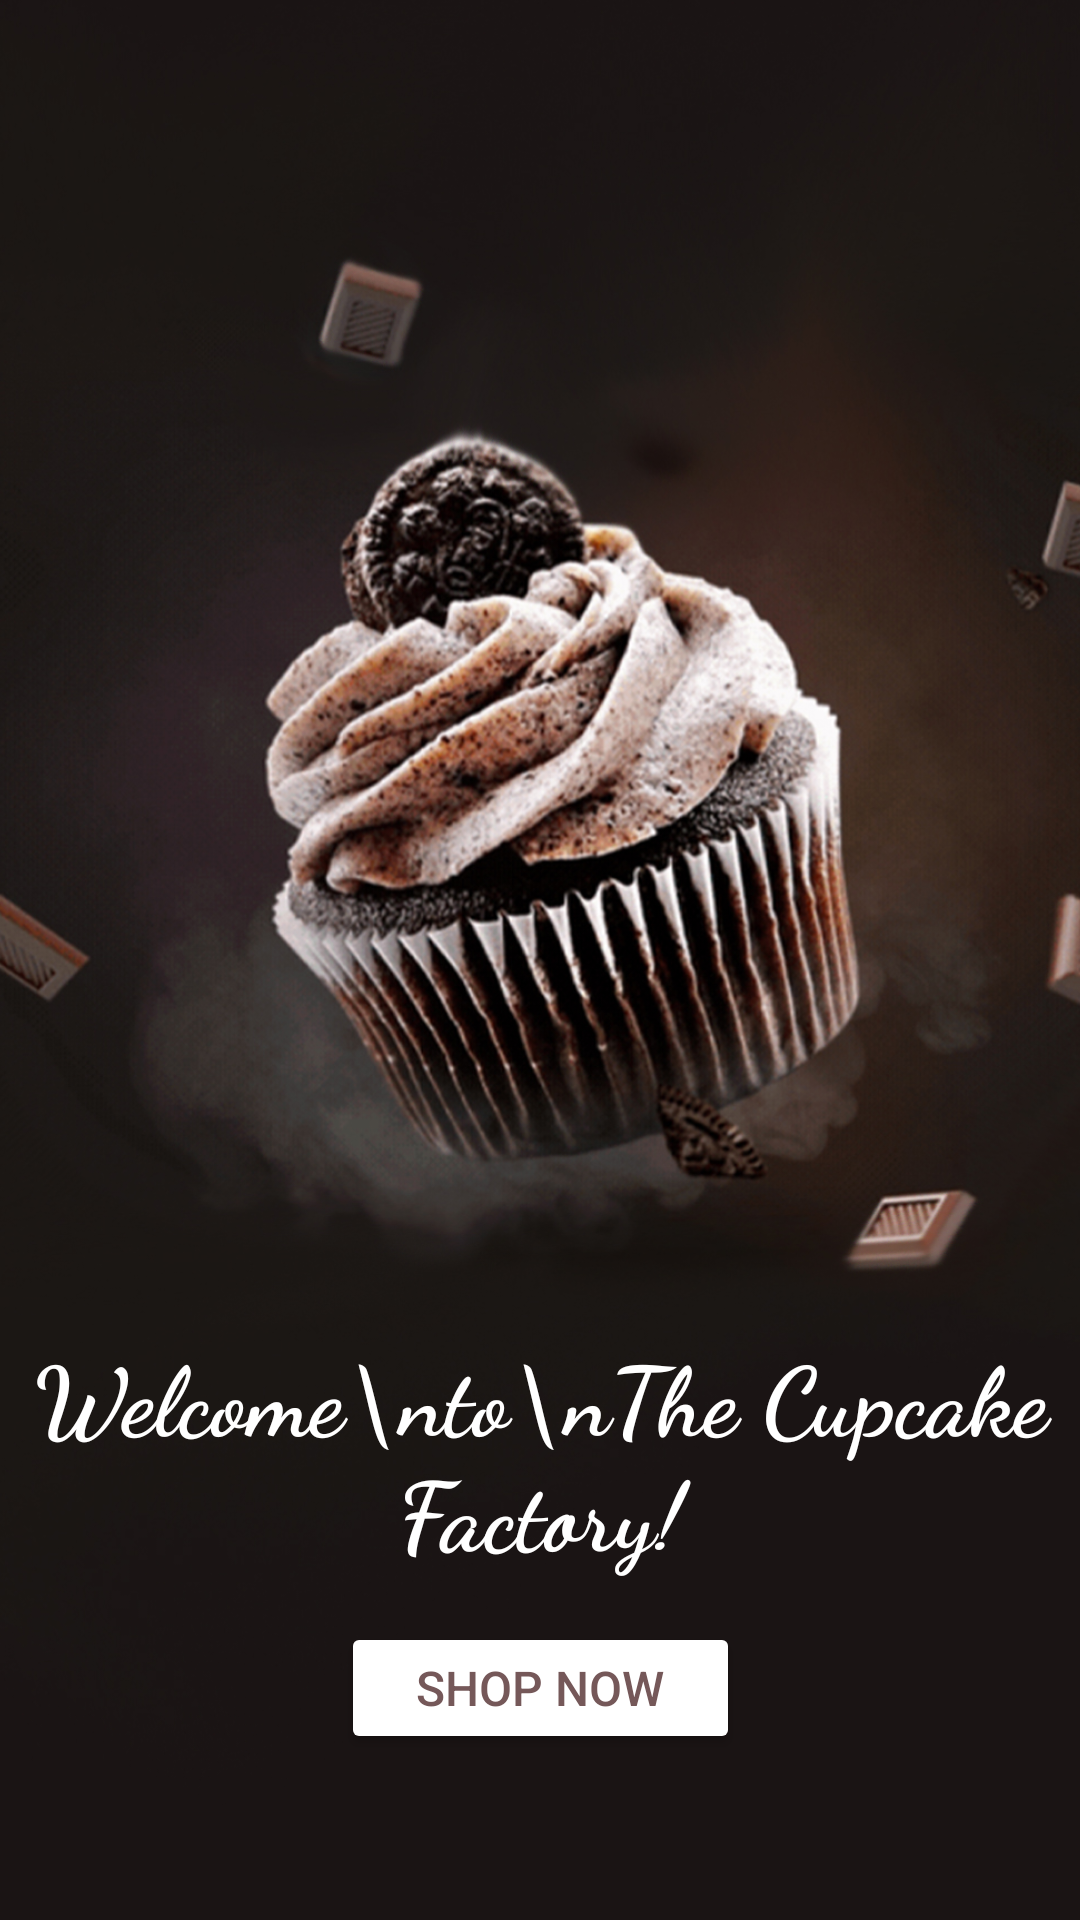

This screen was rendered from an Android layout file. Write that file and the resources it references.
<!-- AndroidManifest.xml: application theme Theme.CupcakeApp -->
<!-- res/layout/activity_main.xml -->
<?xml version="1.0" encoding="utf-8"?>
<androidx.constraintlayout.widget.ConstraintLayout xmlns:android="http://schemas.android.com/apk/res/android"
    xmlns:app="http://schemas.android.com/apk/res-auto"
    xmlns:tools="http://schemas.android.com/tools"
    android:layout_width="match_parent"
    android:layout_height="match_parent"
    tools:context=".MainActivity">

    <ImageView
        android:id="@+id/welcomeBg"
        android:layout_width="617dp"
        android:layout_height="903dp"
        app:layout_constraintBottom_toBottomOf="parent"
        app:layout_constraintEnd_toEndOf="parent"
        app:layout_constraintStart_toStartOf="parent"
        app:layout_constraintTop_toTopOf="parent"
        app:srcCompat="@drawable/home_bg" />

    <TextView
        android:id="@+id/welcomeTxt"
        android:layout_width="wrap_content"
        android:layout_height="wrap_content"
        android:fontFamily="cursive"
        android:text="Welcome\nto\nThe Cupcake Factory!"
        android:textAlignment="center"
        android:textColor="@color/white"
        android:textSize="32sp"
        android:textStyle="bold"
        app:layout_constraintBottom_toBottomOf="parent"
        app:layout_constraintEnd_toEndOf="parent"
        app:layout_constraintStart_toStartOf="parent"
        app:layout_constraintTop_toTopOf="parent"
        app:layout_constraintVertical_bias="0.795" />

    <Button
        android:id="@+id/shopNowBtn"
        android:layout_width="133dp"
        android:layout_height="44dp"
        android:backgroundTint="@color/white"
        android:onClick="toLogin"
        android:text="Shop Now"
        android:textColor="@color/brown"
        android:textSize="16sp"
        app:layout_constraintBottom_toBottomOf="parent"
        app:layout_constraintEnd_toEndOf="parent"
        app:layout_constraintStart_toStartOf="parent"
        app:layout_constraintTop_toBottomOf="@+id/welcomeTxt"
        app:layout_constraintVertical_bias="0.213" />
</androidx.constraintlayout.widget.ConstraintLayout>
<!-- resources referenced by this layout -->
<resources>
  <color name="brown">#755859</color>
  <color name="white">#FFFFFFFF</color>
  <!-- drawable home_bg: jpg bitmap (drawable, 629177 bytes) -->
  <style name="Theme.CupcakeApp" parent="Base.Theme.CupcakeApp" />
  <style name="Base.Theme.CupcakeApp" parent="Theme.Material3.DayNight.NoActionBar">
          
           <item name="colorPrimary">@color/wallpaperBrown</item>
      </style>
  <color name="wallpaperBrown">#1A1414</color>
</resources>
